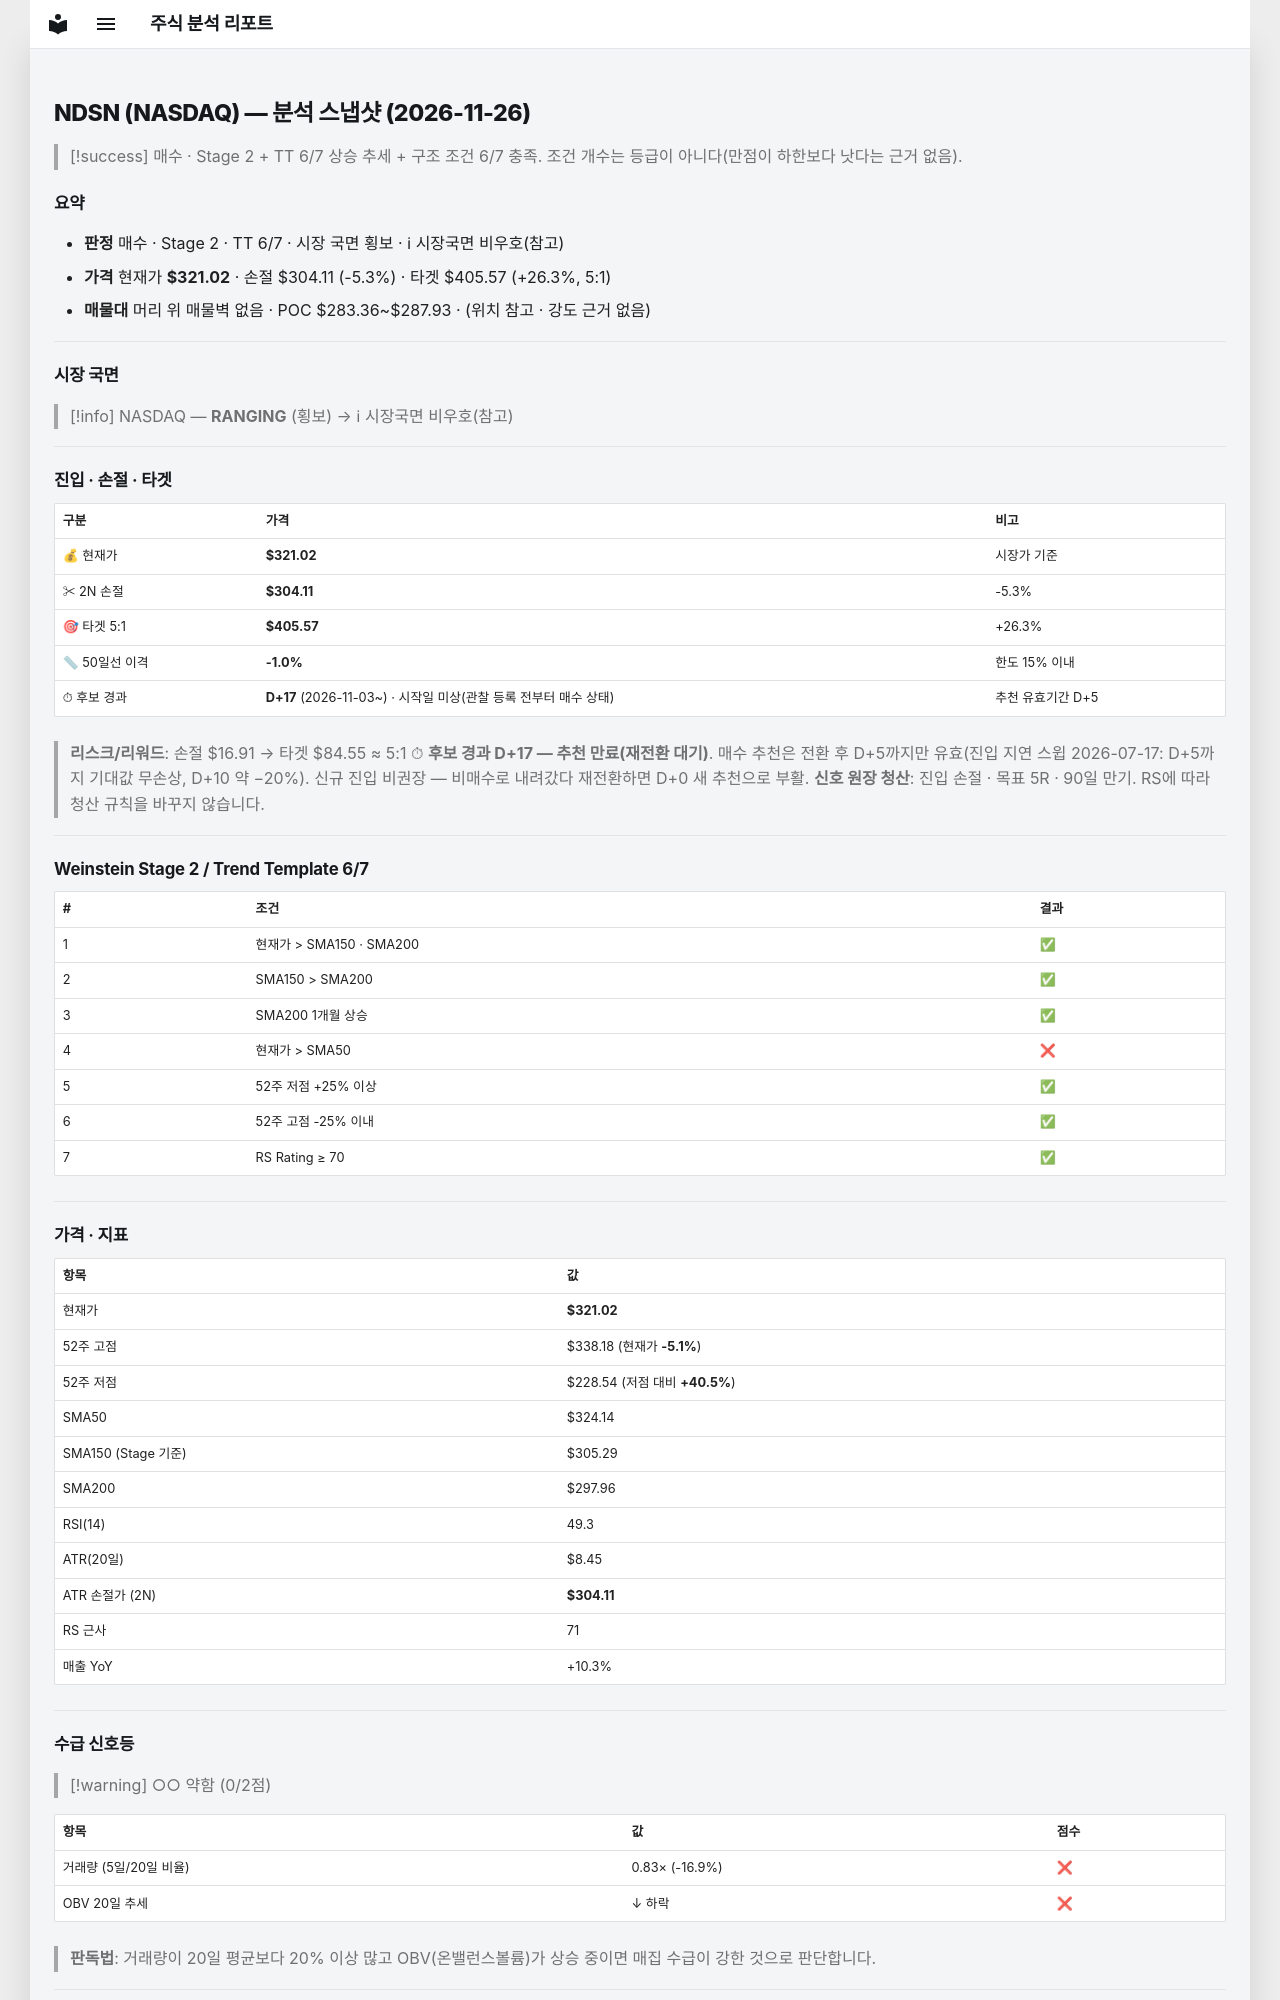

repository: soloandco/stock-reports · page: snapshots/NDSN-2026-11-26/index.html · generator: mkdocs

---
type: analysis-snapshot
title: NDSN 분석 스냅샷
ticker: NDSN
market: NASDAQ
created: 2026-11-26
updated: 2026-11-26
bar-date: 2026-11-25
verdict: 매수관찰
real-rr: 1.01
sma50-gap-pct: -1.0
candidate-days: 17
candidate-since: 2026-11-03
candidate-start-unknown: true
weekly-position: 저항대아래
weekly-overhead-price: 338.10
weekly-overhead-pct: 5.3
stage: 2
trend-template-score: 6
tt-max: 7
ma-set: sma-50-150-200
price: 321.0199890136719
stop-price: 304.1101982568568
market-regime: RANGING
supply-demand-score: 0/2
supply-demand-label: 약함
status: tracking
tags:
  - stock-agent
  - watchlist
  - NDSN
  - analysis
related:
  - "[[analysis-template]]"
---

# NDSN (NASDAQ) — 분석 스냅샷 (2026-11-26)

> [!success] 매수 · Stage 2 + TT 6/7
> 상승 추세 + 구조 조건 6/7 충족. 조건 개수는 등급이 아니다(만점이 하한보다 낫다는 근거 없음).

## 요약

- **판정** 매수 · Stage 2 · TT 6/7 · 시장 국면 횡보 · ℹ 시장국면 비우호(참고)
- **가격** 현재가 **$321.02** · 손절 $304.11 (-5.3%) · 타겟 $405.57 (+26.3%, 5:1)
- **매물대** 머리 위 매물벽 없음 · POC $283.36~$287.93 · (위치 참고 · 강도 근거 없음)

---

## 시장 국면

> [!info] NASDAQ — **RANGING** (횡보) → ℹ 시장국면 비우호(참고)

---

## 진입 · 손절 · 타겟

| 구분 | 가격 | 비고 |
|------|------|------|
| 💰 현재가 | **$321.02** | 시장가 기준 |
| ✂ 2N 손절 | **$304.11** | -5.3% |
| 🎯 타겟 5:1 | **$405.57** | +26.3% |
| 📏 50일선 이격 | **-1.0%** | 한도 15% 이내 |
| ⏱ 후보 경과 | **D+17** (2026-11-03~) · 시작일 미상(관찰 등록 전부터 매수 상태) | 추천 유효기간 D+5 |

> **리스크/리워드**: 손절 $16.91 → 타겟 $84.55 ≈ 5:1
> ⏱ **후보 경과 D+17 — 추천 만료(재전환 대기)**. 매수 추천은 전환 후 D+5까지만 유효(진입 지연 스윕 2026-07-17: D+5까지 기대값 무손상, D+10 약 −20%). 신규 진입 비권장 — 비매수로 내려갔다 재전환하면 D+0 새 추천으로 부활.
> **신호 원장 청산**: 진입 손절 · 목표 5R · 90일 만기. RS에 따라 청산 규칙을 바꾸지 않습니다.

---

## Weinstein Stage 2 / Trend Template 6/7

| # | 조건 | 결과 |
|---|------|------|
| 1 | 현재가 > SMA150 · SMA200 | ✅ |
| 2 | SMA150 > SMA200 | ✅ |
| 3 | SMA200 1개월 상승 | ✅ |
| 4 | 현재가 > SMA50 | ❌ |
| 5 | 52주 저점 +25% 이상 | ✅ |
| 6 | 52주 고점 -25% 이내 | ✅ |
| 7 | RS Rating ≥ 70 | ✅ |

---

## 가격 · 지표

| 항목 | 값 |
|------|---|
| 현재가 | **$321.02** |
| 52주 고점 | $338.18 (현재가 **-5.1%**) |
| 52주 저점 | $228.54 (저점 대비 **+40.5%**) |
| SMA50 | $324.14 |
| SMA150 (Stage 기준) | $305.29 |
| SMA200 | $297.96 |
| RSI(14) | 49.3 |
| ATR(20일) | $8.45 |
| ATR 손절가 (2N) | **$304.11** |
| RS 근사 | 71 |
| 매출 YoY | +10.3% |

---
## 수급 신호등

> [!warning] ○○ 약함 (0/2점)

| 항목 | 값 | 점수 |
|------|------|------|
| 거래량 (5일/20일 비율) | 0.83× (-16.9%) | ❌ |
| OBV 20일 추세 | ↓ 하락 | ❌ |

> **판독법**: 거래량이 20일 평균보다 20% 이상 많고 OBV(온밸런스볼륨)가 상승 중이면 매집 수급이 강한 것으로 판단합니다.

---
